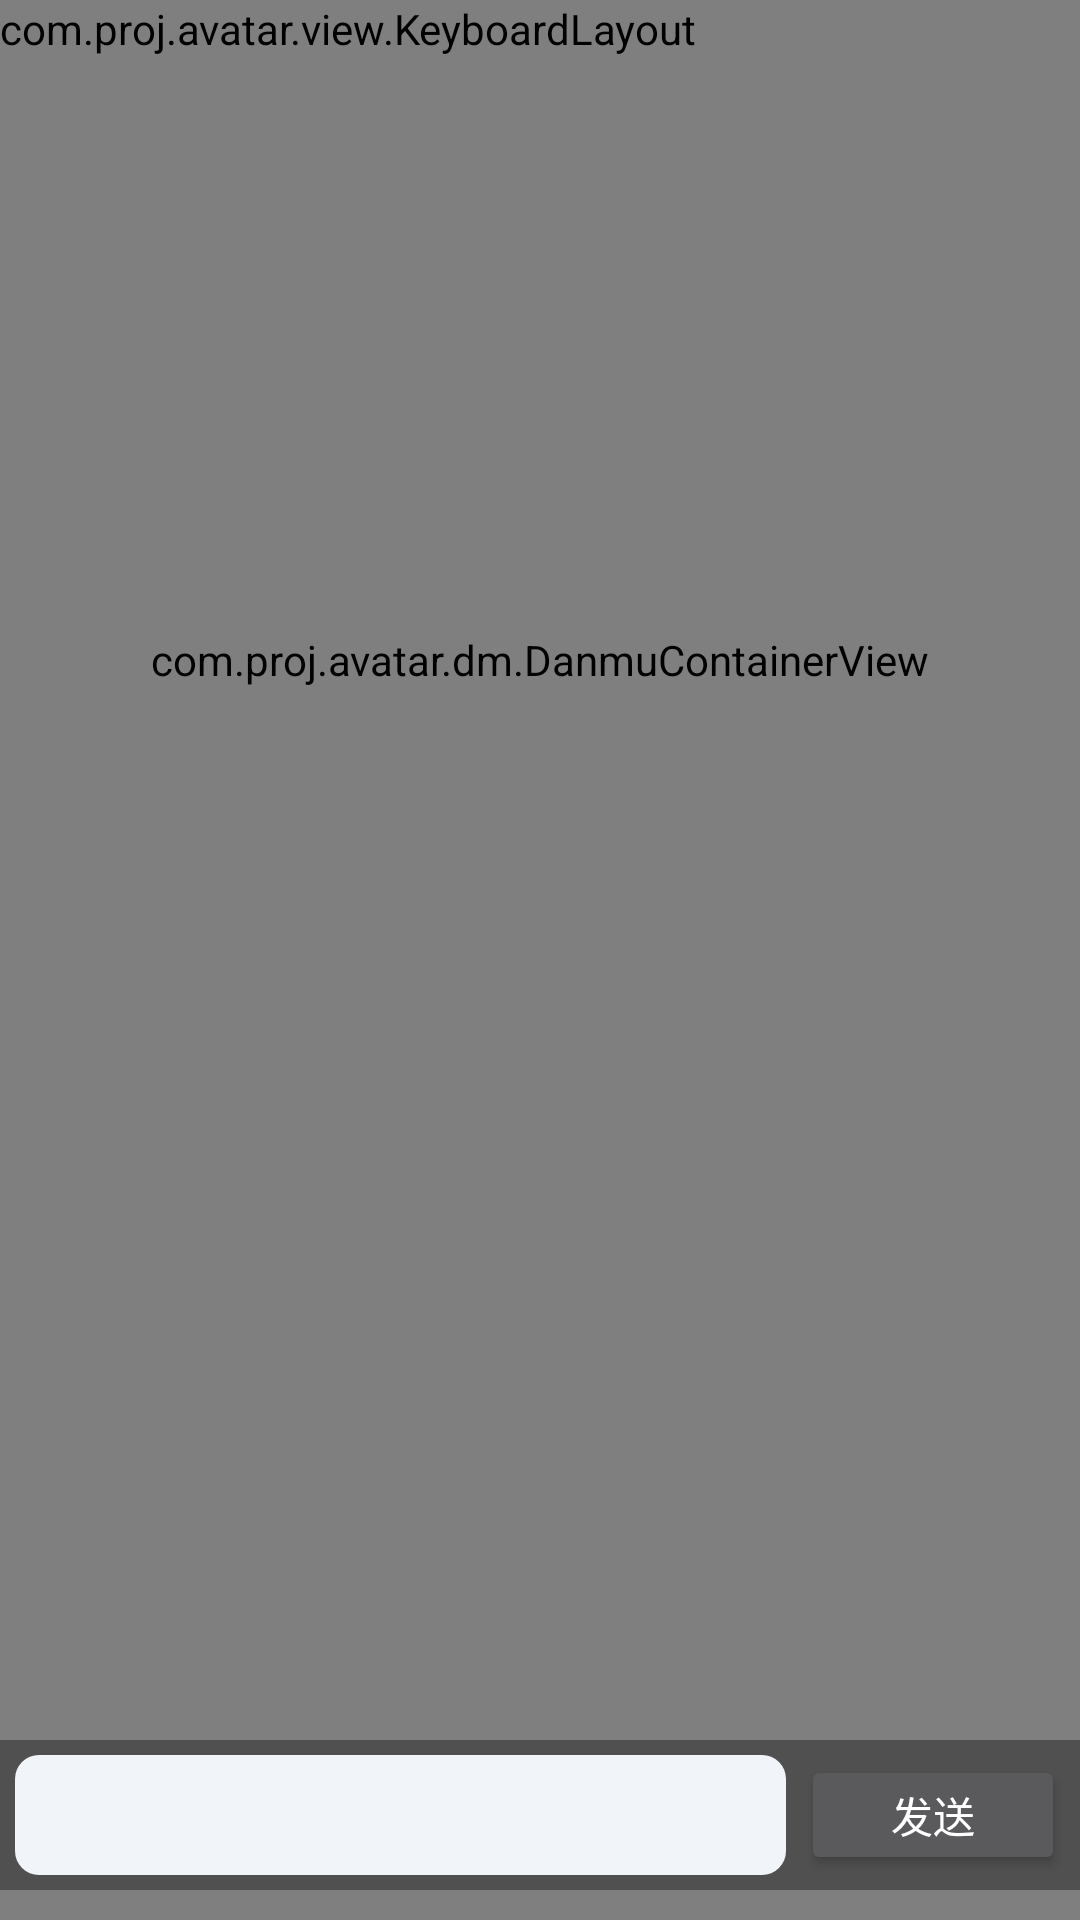

Android layout source for this screen:
<!-- AndroidManifest.xml: application theme TranslucentTheme -->
<!-- res/layout/activity_room.xml -->
<?xml version="1.0" encoding="utf-8"?>
<FrameLayout xmlns:android="http://schemas.android.com/apk/res/android"
    xmlns:app="http://schemas.android.com/apk/res-auto"
    xmlns:tools="http://schemas.android.com/tools"
    android:id="@+id/root"
    android:layout_width="match_parent"
    android:layout_height="match_parent"
    android:background="#26333B"
    android:orientation="vertical"
    tools:context=".activity.RoomActivity">


    <com.zego.avatar.ZegoAvatarView
        android:id="@+id/texture"
        android:layout_width="match_parent"
        android:layout_height="match_parent"

        android:layout_gravity="center_horizontal" />
    
    
    
    
    

    <com.proj.avatar.dm.DanmuContainerView
        android:id="@+id/danmu"
        android:layout_width="match_parent"
        android:layout_height="240dp"
        android:layout_marginTop="100dp" />

    <androidx.appcompat.widget.Toolbar
        android:id="@+id/toolBar"
        android:layout_width="match_parent"
        android:layout_height="?actionBarSize"
        android:layout_marginTop="24dp"
        app:title=""
        app:titleTextColor="@color/white" />

    <LinearLayout
        android:id="@+id/bottomBar"
        android:layout_width="match_parent"
        android:layout_height="50dp"
        android:layout_gravity="bottom"
        android:layout_marginBottom="10dp"
        android:background="#5F000000"
        android:orientation="horizontal"
        android:padding="5dp">

        <EditText
            android:id="@+id/msgET"
            android:layout_width="0dp"
            android:layout_height="match_parent"
            android:layout_weight="1"
            android:background="@drawable/bg_edit"
            android:textColor="@color/black" />

        <Button
            android:layout_width="wrap_content"
            android:layout_height="match_parent"
            android:layout_marginLeft="5dp"
            android:layout_weight="0"
            android:onClick="onClkSendMsgBtn"
            android:paddingVertical="0dp"
            android:text="发送" />
    </LinearLayout>

    <com.proj.avatar.view.KeyboardLayout
        android:id="@+id/keyboard_layout"
        android:layout_width="wrap_content"
        android:layout_height="wrap_content" />
    
    
    
    
</FrameLayout>
<!-- resources referenced by this layout -->
<resources>
  <!-- drawable bg_edit (drawable) -->
  <shape xmlns:android="http://schemas.android.com/apk/res/android"
      android:shape="rectangle" >
  
      <solid android:color="#fff1f4f8" />
  
      <corners android:radius="8dp" />
  
  
  
  
  
  
  
  
  
  
  
  </shape>
  <style name="TranslucentTheme" parent="Theme.MaterialComponents.NoActionBar">
          <item name="android:windowNoTitle">true</item>
          <item name="android:windowFullscreen">false</item>
          <item name="windowActionBar">false</item>
          <item name="windowNoTitle">true</item>
          <item name="android:windowIsTranslucent">true</item>
          <item name="android:windowActionBar">false</item>
          <item name="colorPrimary">@color/purple_500</item>
          <item name="colorPrimaryVariant">@color/purple_700</item>
          <item name="colorOnPrimary">@color/white</item>
          
          <item name="colorSecondary">@color/teal_200</item>
          <item name="colorSecondaryVariant">@color/teal_700</item>
          <item name="colorOnSecondary">@color/black</item>
          
          <item name="android:statusBarColor" tools:targetApi="l">?attr/colorPrimaryVariant</item>
      </style>
  <!-- not gathered from this repository: default colours our renderer supplied (Android Studio template values) -->
  <color name="purple_500">#FF6200EE</color>
  <color name="purple_700">#FF3700B3</color>
  <color name="teal_200">#FF03DAC5</color>
  <color name="teal_700">#FF018786</color>
  <color name="black">#FF000000</color>
  <color name="white">#FFFFFFFF</color>
</resources>
